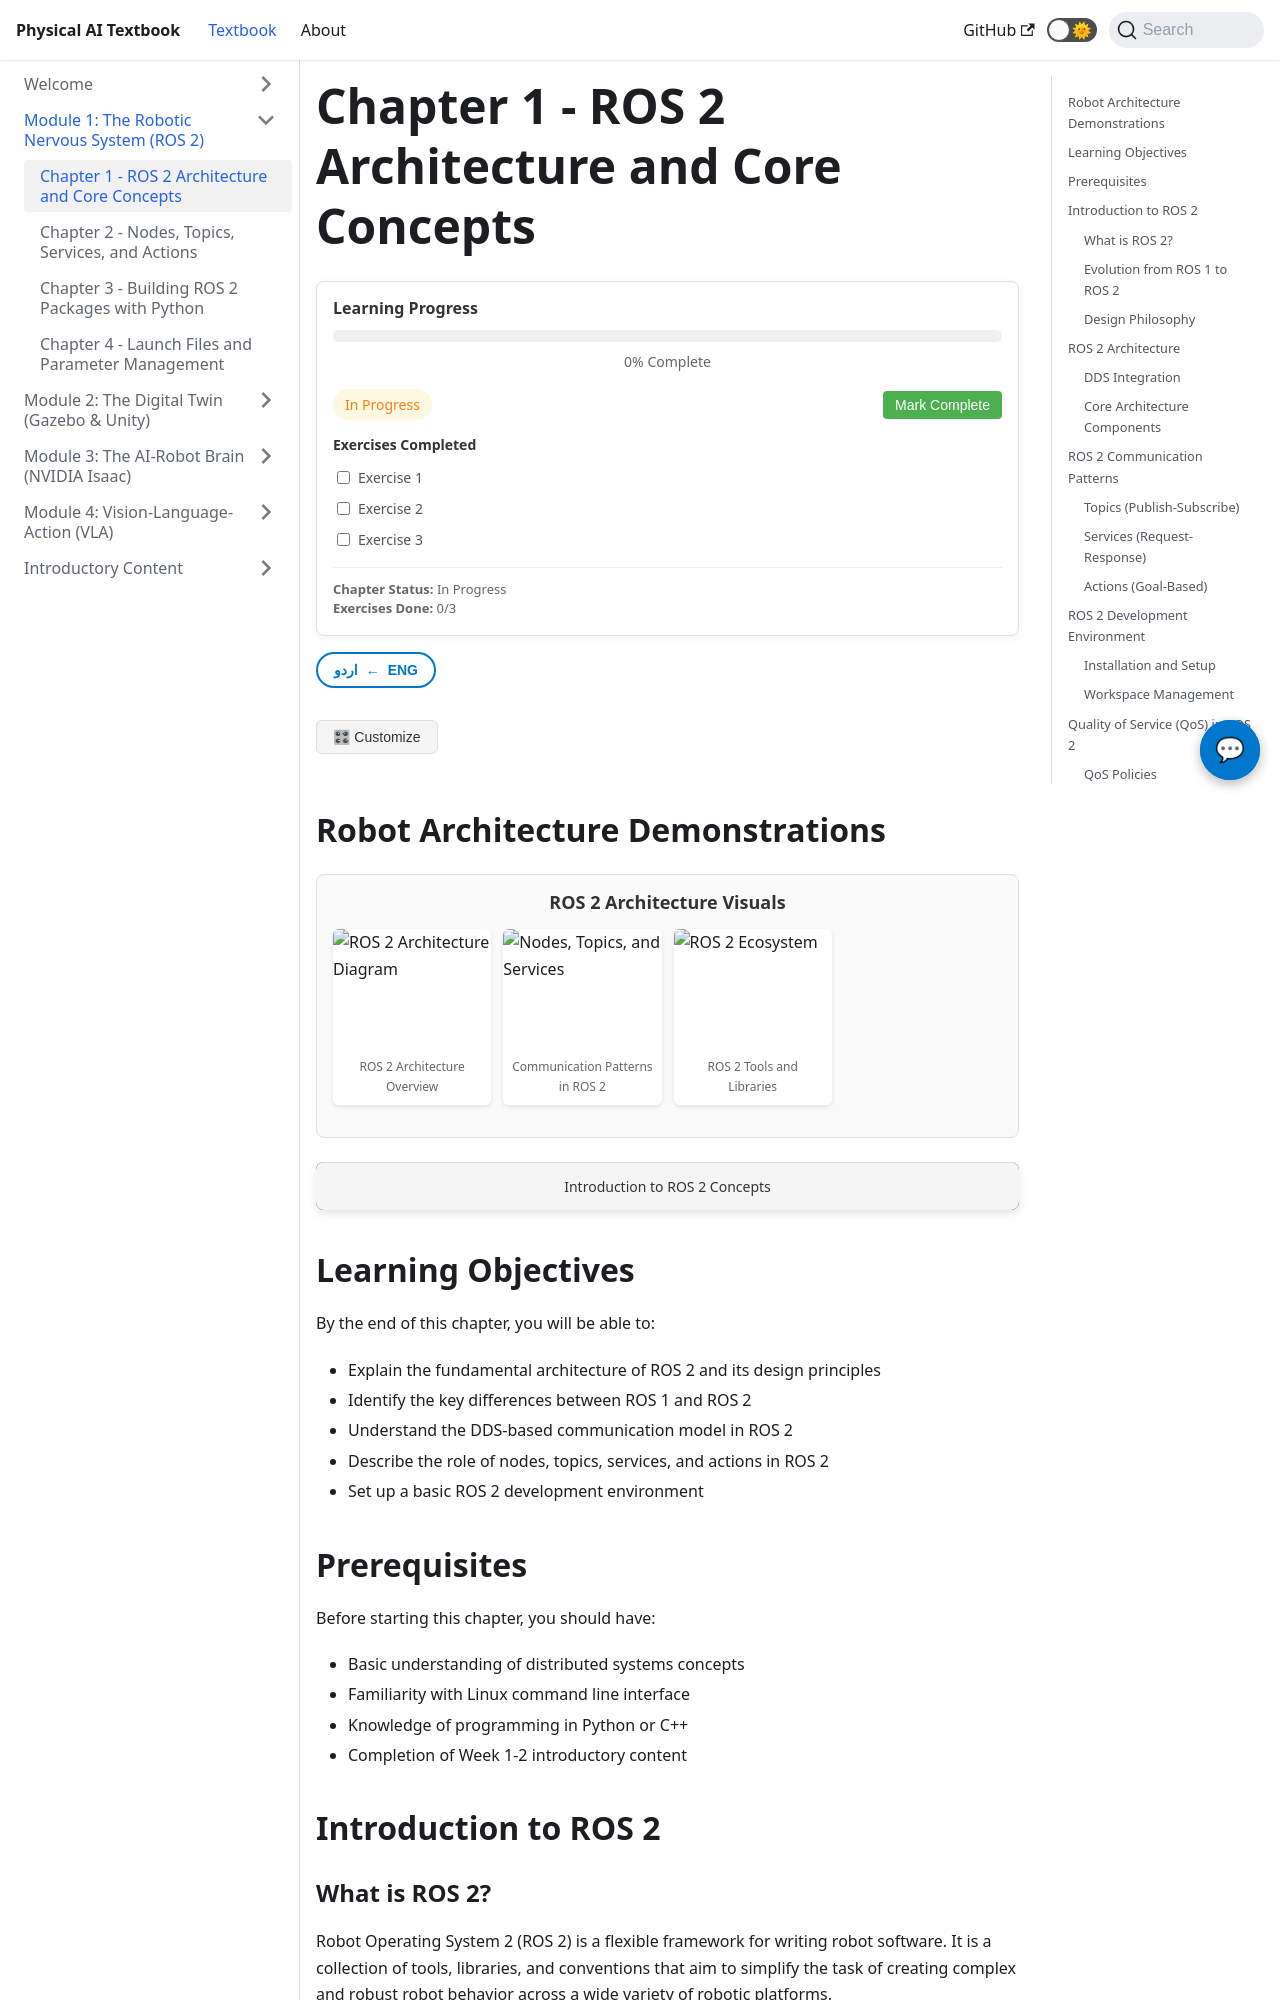

repository: MubashirJatoi/physical-ai-book · page: docs/module1/chapter1.html · generator: docusaurus

---
sidebar_position: 1
title: Chapter 1 - ROS 2 Architecture and Core Concepts
---

import ChatbotWidget from '@site/src/components/ChatbotWidget';
import ProgressTracker from '@site/src/components/ProgressTracker';
import UrduTranslationToggle from '@site/src/components/UrduTranslationToggle';
import PersonalizationButton from '@site/src/components/PersonalizationButton';
import ImageGallery from '@site/src/components/ImageGallery';
import VideoEmbed from '@site/src/components/VideoEmbed';
import CodePlayground from '@site/src/components/CodePlayground';

# Chapter 1 - ROS 2 Architecture and Core Concepts

<ChatbotWidget />
<ProgressTracker chapterId="module1-chapter1" />
<UrduTranslationToggle />
<PersonalizationButton />

## Robot Architecture Demonstrations

<ImageGallery
  images={[
    { src: '/img/ros2-architecture.png', alt: 'ROS 2 Architecture Diagram', caption: 'ROS 2 Architecture Overview' },
    { src: '/img/nodes-topics-services.png', alt: 'Nodes, Topics, and Services', caption: 'Communication Patterns in ROS 2' },
    { src: '/img/ros2-ecosystem.jpg', alt: 'ROS 2 Ecosystem', caption: 'ROS 2 Tools and Libraries' }
  ]}
  title="ROS 2 Architecture Visuals"
/>

<VideoEmbed
  src="https://www.youtube.com/watch?v=kU0n3vr9ay8"
  title="Introduction to ROS 2 Concepts"
  aspectRatio="16:9"
/>

## Learning Objectives

By the end of this chapter, you will be able to:
- Explain the fundamental architecture of ROS 2 and its design principles
- Identify the key differences between ROS 1 and ROS 2
- Understand the DDS-based communication model in ROS 2
- Describe the role of nodes, topics, services, and actions in ROS 2
- Set up a basic ROS 2 development environment

## Prerequisites

Before starting this chapter, you should have:
- Basic understanding of distributed systems concepts
- Familiarity with Linux command line interface
- Knowledge of programming in Python or C++
- Completion of Week 1-2 introductory content

## Introduction to ROS 2
